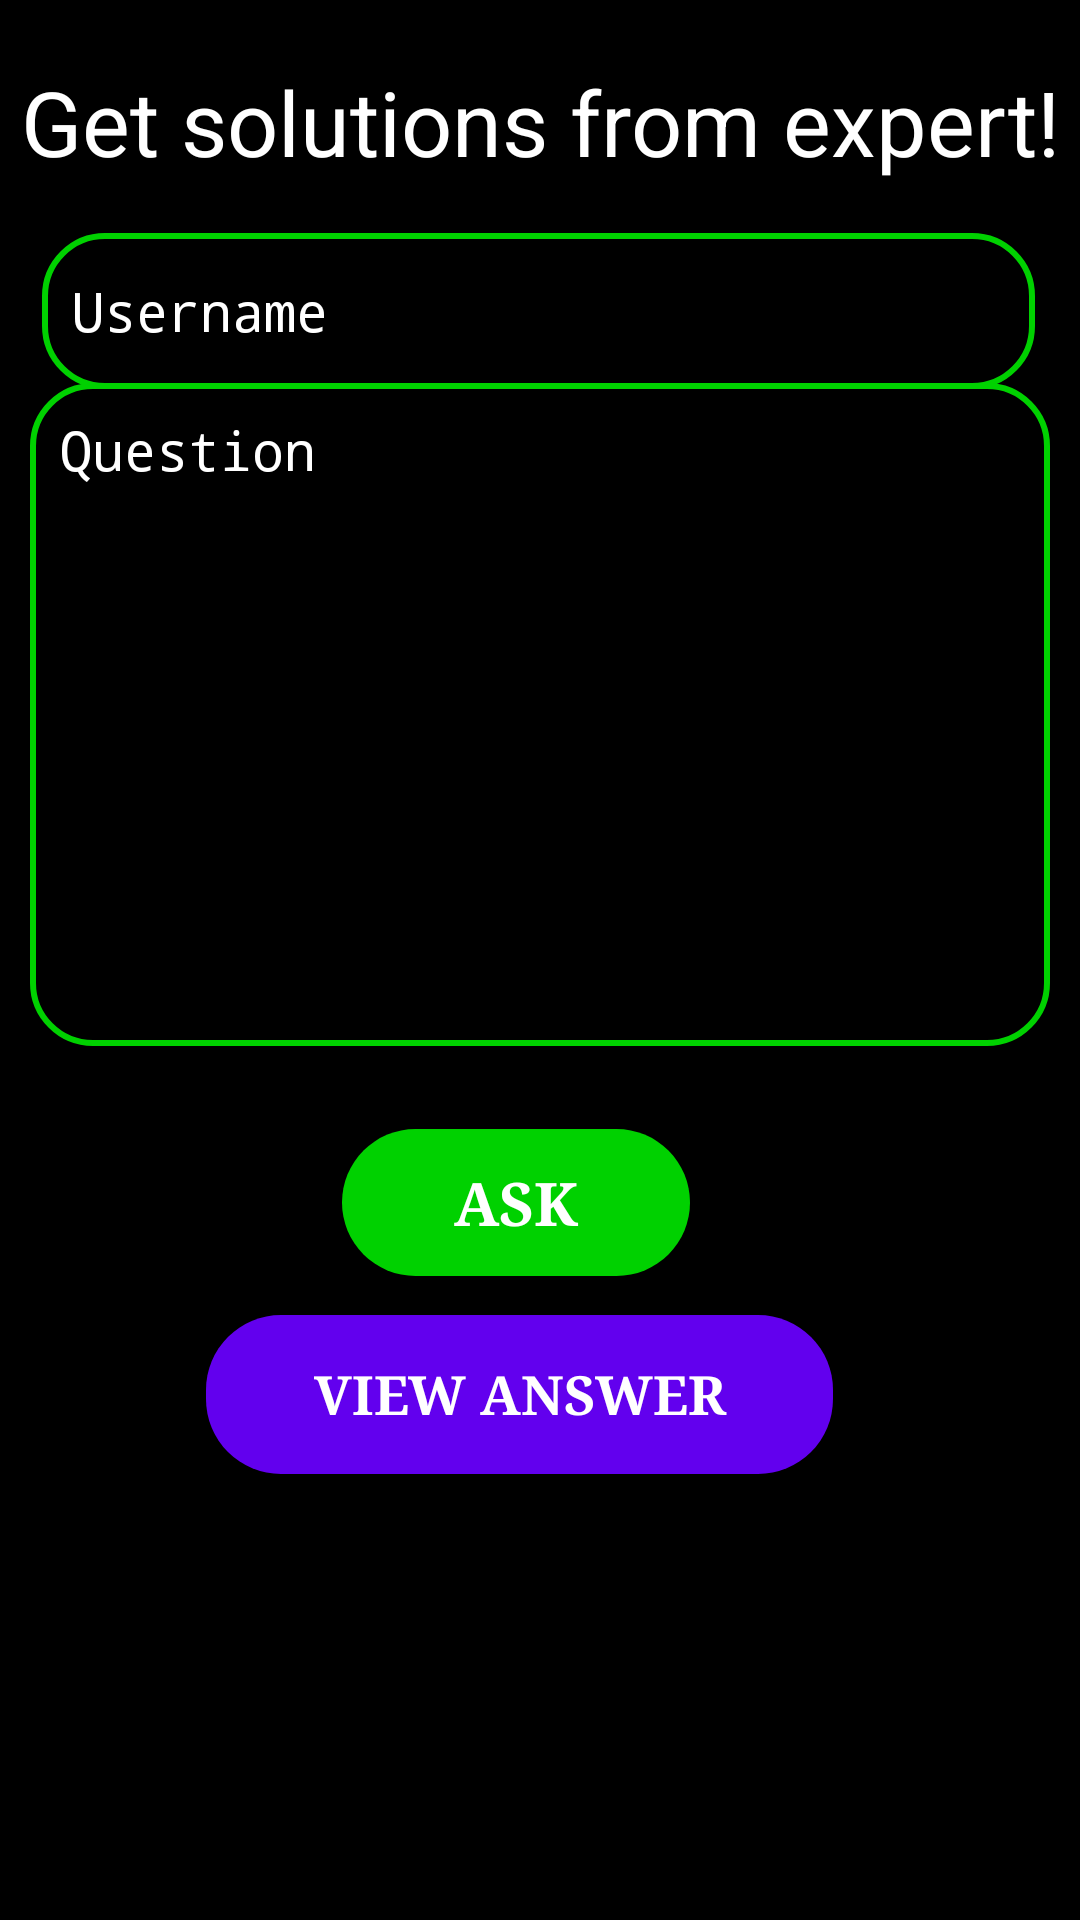

Layout XML and referenced resources for this Android screen:
<!-- AndroidManifest.xml: application theme Theme.KRISHIVRUDDHI -->
<!-- res/layout/activity_query_farmer.xml -->
<?xml version="1.0" encoding="utf-8"?>
<androidx.constraintlayout.widget.ConstraintLayout xmlns:android="http://schemas.android.com/apk/res/android"
    xmlns:app="http://schemas.android.com/apk/res-auto"
    xmlns:tools="http://schemas.android.com/tools"
    android:layout_width="match_parent"
    android:layout_height="match_parent"
    android:background="@color/black"
    tools:context=".QueryFarmer">

    <TextView
        android:id="@+id/textView40"
        android:layout_width="match_parent"
        android:layout_height="66dp"
        android:gravity="center"
        android:paddingTop="15dp"
        android:text="Get solutions from expert!"
        android:textColor="@color/white"
        android:textSize="30sp"
        app:layout_constraintBottom_toBottomOf="parent"
        app:layout_constraintEnd_toEndOf="parent"
        app:layout_constraintHorizontal_bias="0.0"
        app:layout_constraintStart_toStartOf="parent"
        app:layout_constraintTop_toTopOf="parent"
        app:layout_constraintVertical_bias="0.0" />

    <EditText
        android:id="@+id/question"
        android:layout_width="340dp"
        android:layout_height="221dp"
        android:background="@drawable/custom_input"
        android:ems="10"
        android:fontFamily="monospace"
        android:gravity="start|top"
        android:hint="Question"
        android:inputType="textMultiLine"
        android:paddingLeft="10dp"
        android:paddingTop="10dp"
        android:textColor="@color/white"
        android:textColorHint="@color/white"
        app:layout_constraintBottom_toBottomOf="parent"
        app:layout_constraintEnd_toEndOf="parent"
        app:layout_constraintStart_toStartOf="parent"
        app:layout_constraintTop_toTopOf="parent"
        app:layout_constraintVertical_bias="0.305" />

    <EditText
        android:id="@+id/user"
        android:layout_width="331dp"
        android:layout_height="52dp"
        android:background="@drawable/custom_input"
        android:ems="10"
        android:fontFamily="monospace"
        android:hint="Username"
        android:inputType="textPersonName"
        android:paddingLeft="10dp"
        android:textColor="@color/white"
        android:textColorHint="@color/white"
        app:layout_constraintBottom_toBottomOf="parent"
        app:layout_constraintEnd_toEndOf="parent"
        app:layout_constraintHorizontal_bias="0.487"
        app:layout_constraintStart_toStartOf="parent"
        app:layout_constraintTop_toTopOf="parent"
        app:layout_constraintVertical_bias="0.132" />

    <Button
        android:id="@+id/answer2"
        android:layout_width="209dp"
        android:layout_height="53dp"
        android:background="@drawable/rounded_button"
        android:backgroundTint="@color/purple_500"
        android:fontFamily="serif"
        android:text="VIEW ANSWER"
        android:textColor="@color/white"
        android:textSize="18sp"
        android:textStyle="bold"
        app:layout_constraintBottom_toBottomOf="parent"
        app:layout_constraintEnd_toEndOf="parent"
        app:layout_constraintHorizontal_bias="0.455"
        app:layout_constraintStart_toStartOf="parent"
        app:layout_constraintTop_toTopOf="parent"
        app:layout_constraintVertical_bias="0.747" />

    <Button
        android:id="@+id/askk"
        android:layout_width="116dp"
        android:layout_height="49dp"
        android:background="@drawable/rounded_button"
        android:fontFamily="serif"
        android:text="ASK"
        android:textColor="@color/white"
        android:textSize="20sp"
        android:textStyle="bold"
        app:layout_constraintBottom_toBottomOf="parent"
        app:layout_constraintEnd_toEndOf="parent"
        app:layout_constraintHorizontal_bias="0.467"
        app:layout_constraintStart_toStartOf="parent"
        app:layout_constraintTop_toTopOf="parent"
        app:layout_constraintVertical_bias="0.637" />

</androidx.constraintlayout.widget.ConstraintLayout>
<!-- resources referenced by this layout -->
<resources>
  <color name="black">#FF000000</color>
  <color name="purple_500">#FF6200EE</color>
  <color name="white">#FFFFFFFF</color>
  <!-- drawable custom_input (drawable) -->
  <?xml version="1.0" encoding="utf-8"?>
  <selector xmlns:android="http://schemas.android.com/apk/res/android">
      <item android:state_enabled="true" android:state_focused="true">
          <shape android:shape="rectangle">
              <solid android:color="@color/black"/>
              <corners android:radius="20dp"/>
              <stroke android:color="@color/green" android:width="2dp"/>
          </shape>
      </item>
  
      <item android:state_enabled="true">
          <shape android:shape="rectangle">
              <solid android:color="@color/black"/>
              <corners android:radius="20dp"/>
              <stroke android:color="@color/green" android:width="2dp"/>
          </shape>
      </item>
  
  </selector>
  <!-- drawable rounded_button (drawable) -->
  <?xml version="1.0" encoding="utf-8"?>
  <selector xmlns:android="http://schemas.android.com/apk/res/android">
      <item android:state_enabled="true" android:state_focused="true">
          <shape android:shape="rectangle">
              <solid android:color="@color/white"/>
              <corners android:radius="25dp"/>
          </shape>
      </item>
      <item android:state_enabled="true">
          <shape android:shape="rectangle">
              <solid android:color="@color/green"/>
              <corners android:radius="25dp"/>
          </shape>
      </item>
  </selector>
  <style name="Theme.KRISHIVRUDDHI" parent="Theme.AppCompat.Light.DarkActionBar">
          
          <item name="colorPrimary">@color/green</item>
          <item name="colorPrimaryDark">@color/black</item>
          <item name="colorAccent">@color/teal_200</item>
          
      </style>
  <color name="green">#00D100</color>
  <color name="teal_200">#FF03DAC5</color>
</resources>
